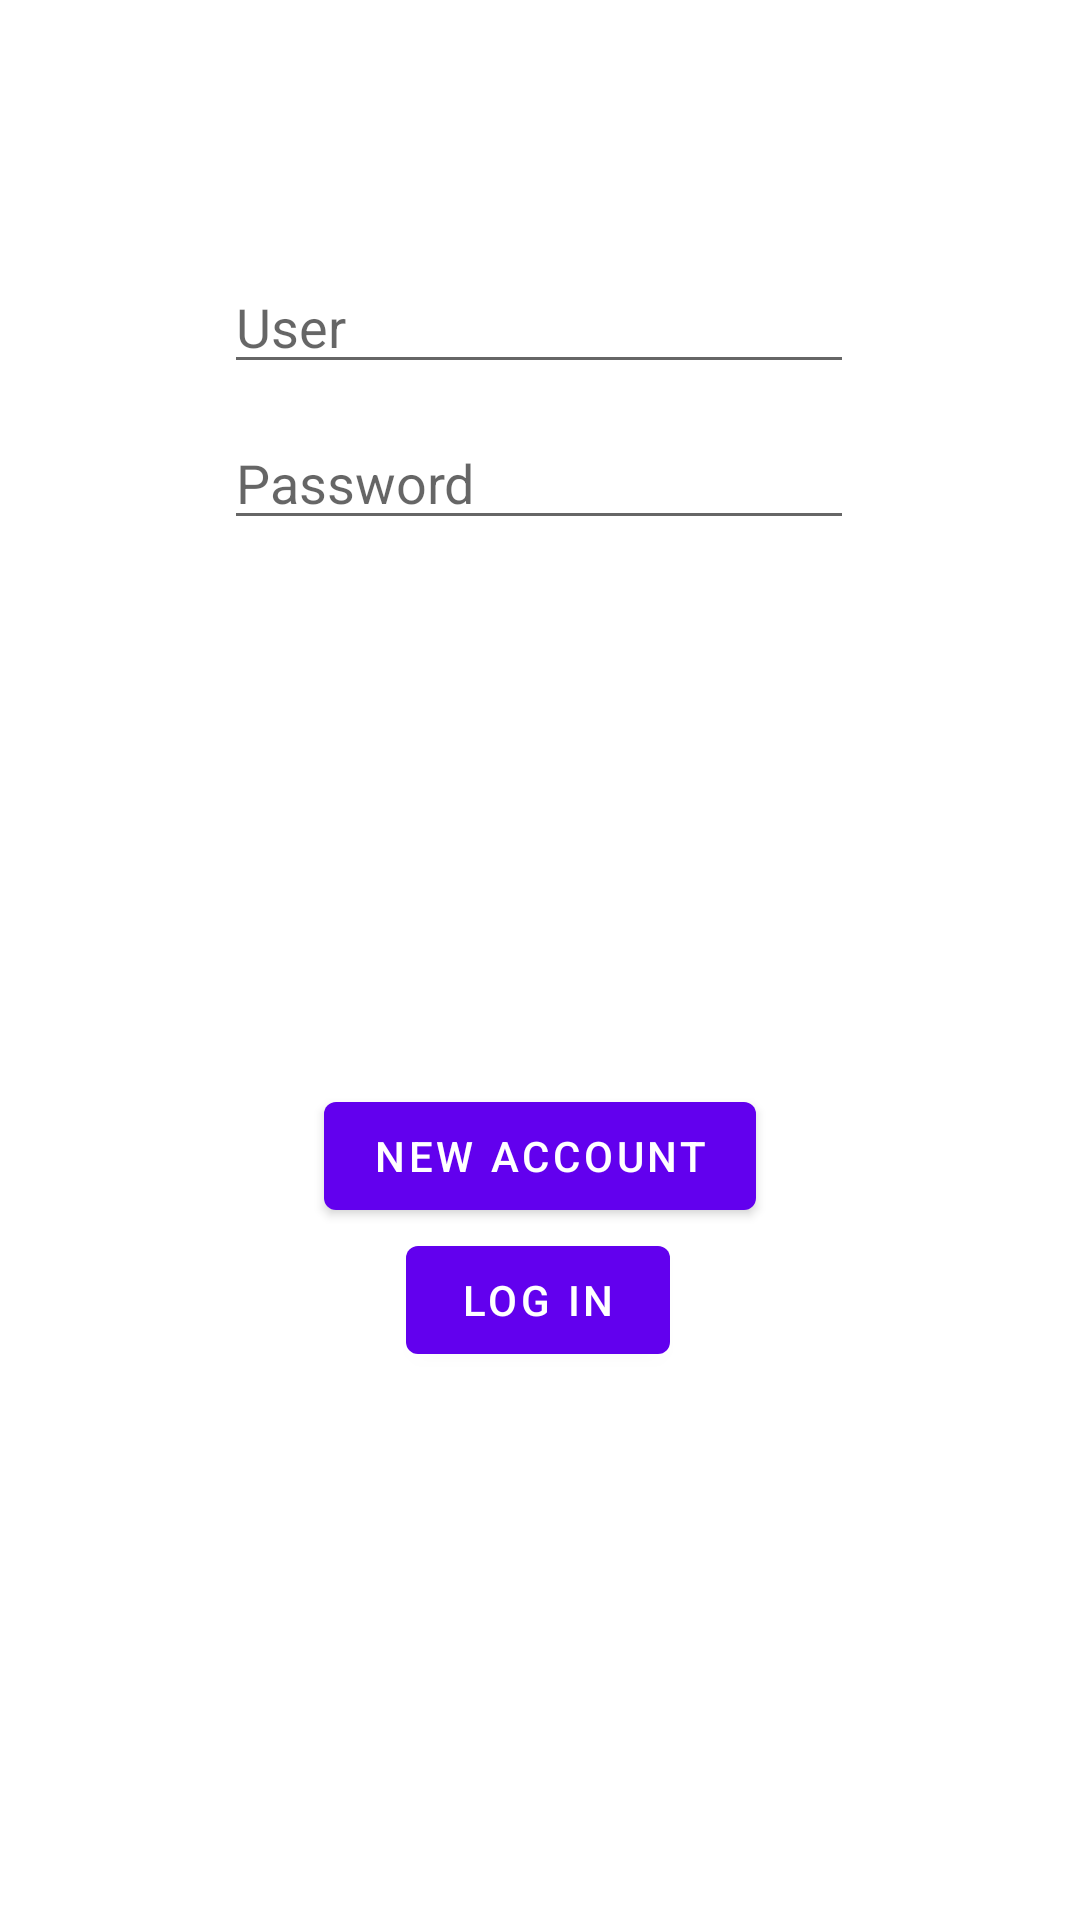

Produce the Android XML layout that renders to this screen, including the resource entries it uses.
<!-- AndroidManifest.xml: application theme Theme.WarehouseInventoryApp -->
<!-- res/layout/fragment_first.xml -->
<?xml version="1.0" encoding="utf-8"?>
<androidx.constraintlayout.widget.ConstraintLayout xmlns:android="http://schemas.android.com/apk/res/android"
    xmlns:app="http://schemas.android.com/apk/res-auto"
    xmlns:tools="http://schemas.android.com/tools"
    android:layout_width="match_parent"
    android:layout_height="match_parent"
    tools:context=".FirstFragment">


    <androidx.constraintlayout.widget.ConstraintLayout
        android:id="@+id/login_area"
        android:layout_width="match_parent"
        android:layout_height="183dp"
        app:layout_constraintBottom_toBottomOf="parent"
        app:layout_constraintTop_toBottomOf="@+id/userPassword"
        app:layout_constraintVertical_bias="0.5"
        tools:layout_editor_absoluteX="-58dp">

        <Button
            android:id="@+id/button_new_account"
            android:layout_width="wrap_content"
            android:layout_height="wrap_content"
            android:text="@string/create_account"
            app:layout_constraintBottom_toBottomOf="parent"
            app:layout_constraintEnd_toEndOf="parent"
            app:layout_constraintStart_toStartOf="parent"
            app:layout_constraintTop_toTopOf="parent"
            app:layout_constraintVertical_bias="0.318" />

        <Button
            android:id="@+id/button_login"
            android:layout_width="wrap_content"
            android:layout_height="wrap_content"
            android:text="@string/login"
            app:layout_constraintBottom_toBottomOf="parent"
            app:layout_constraintEnd_toEndOf="parent"
            app:layout_constraintHorizontal_bias="0.498"
            app:layout_constraintStart_toStartOf="parent"
            app:layout_constraintTop_toTopOf="parent"
            app:layout_constraintVertical_bias="0.674" />
    </androidx.constraintlayout.widget.ConstraintLayout>

    <EditText
        android:id="@+id/editTextTextPersonName"
        android:layout_width="wrap_content"
        android:layout_height="wrap_content"
        android:ems="10"
        android:hint="@string/user_name"
        android:inputType="textPersonName"
        app:layout_constraintBottom_toBottomOf="@+id/userPassword"
        app:layout_constraintEnd_toEndOf="parent"
        app:layout_constraintHorizontal_bias="0.497"
        app:layout_constraintStart_toStartOf="parent"
        app:layout_constraintTop_toTopOf="parent"
        app:layout_constraintVertical_bias="0.625" />

    <EditText
        android:id="@+id/userPassword"
        android:layout_width="wrap_content"
        android:layout_height="wrap_content"
        android:ems="10"
        android:hint="Password"
        android:inputType="textPassword"
        app:layout_constraintBottom_toTopOf="@+id/login_area"
        app:layout_constraintEnd_toEndOf="parent"
        app:layout_constraintHorizontal_bias="0.497"
        app:layout_constraintStart_toStartOf="parent"
        app:layout_constraintTop_toTopOf="parent"
        app:layout_constraintVertical_bias="0.653" />


</androidx.constraintlayout.widget.ConstraintLayout>
<!-- resources referenced by this layout -->
<resources>
  <string name="create_account">New Account</string>
  <string name="login">Log In</string>
  <string name="user_name">User</string>
  <style name="Theme.WarehouseInventoryApp" parent="Theme.MaterialComponents.DayNight.DarkActionBar">
          
          <item name="colorPrimary">@color/purple_500</item>
          <item name="colorPrimaryVariant">@color/purple_700</item>
          <item name="colorOnPrimary">@color/white</item>
          
          <item name="colorSecondary">@color/teal_200</item>
          <item name="colorSecondaryVariant">@color/teal_700</item>
          <item name="colorOnSecondary">@color/black</item>
          
          <item name="android:statusBarColor">?attr/colorPrimaryVariant</item>
          
      </style>
  <!-- not gathered from this repository: default colours our renderer supplied (Android Studio template values) -->
  <color name="purple_500">#FF6200EE</color>
  <color name="purple_700">#FF3700B3</color>
  <color name="teal_200">#FF03DAC5</color>
  <color name="teal_700">#FF018786</color>
  <color name="black">#FF000000</color>
  <color name="white">#FFFFFFFF</color>
</resources>
